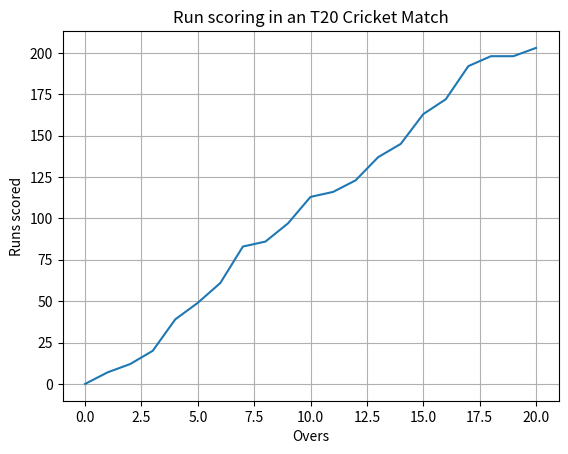

Write Python code to recreate this figure.
#Write a Python program to illustrate Linear Plotting using Matplotlib.

import matplotlib.pyplot as plt
overs = [0,1,2,3,4,5,6,7,8,9,10,11,12,13,14,15,16,17,18,19,20]
runs_scored = [0,7,12,20,39,49,61,83,86,97,113,116,123,137,145,163,172,192,198,198,203]
plt.plot(overs, runs_scored)
plt.xlabel('Overs')
plt.ylabel('Runs scored')
plt.title('Run scoring in an T20 Cricket Match')
plt.grid(True)
plt.show()